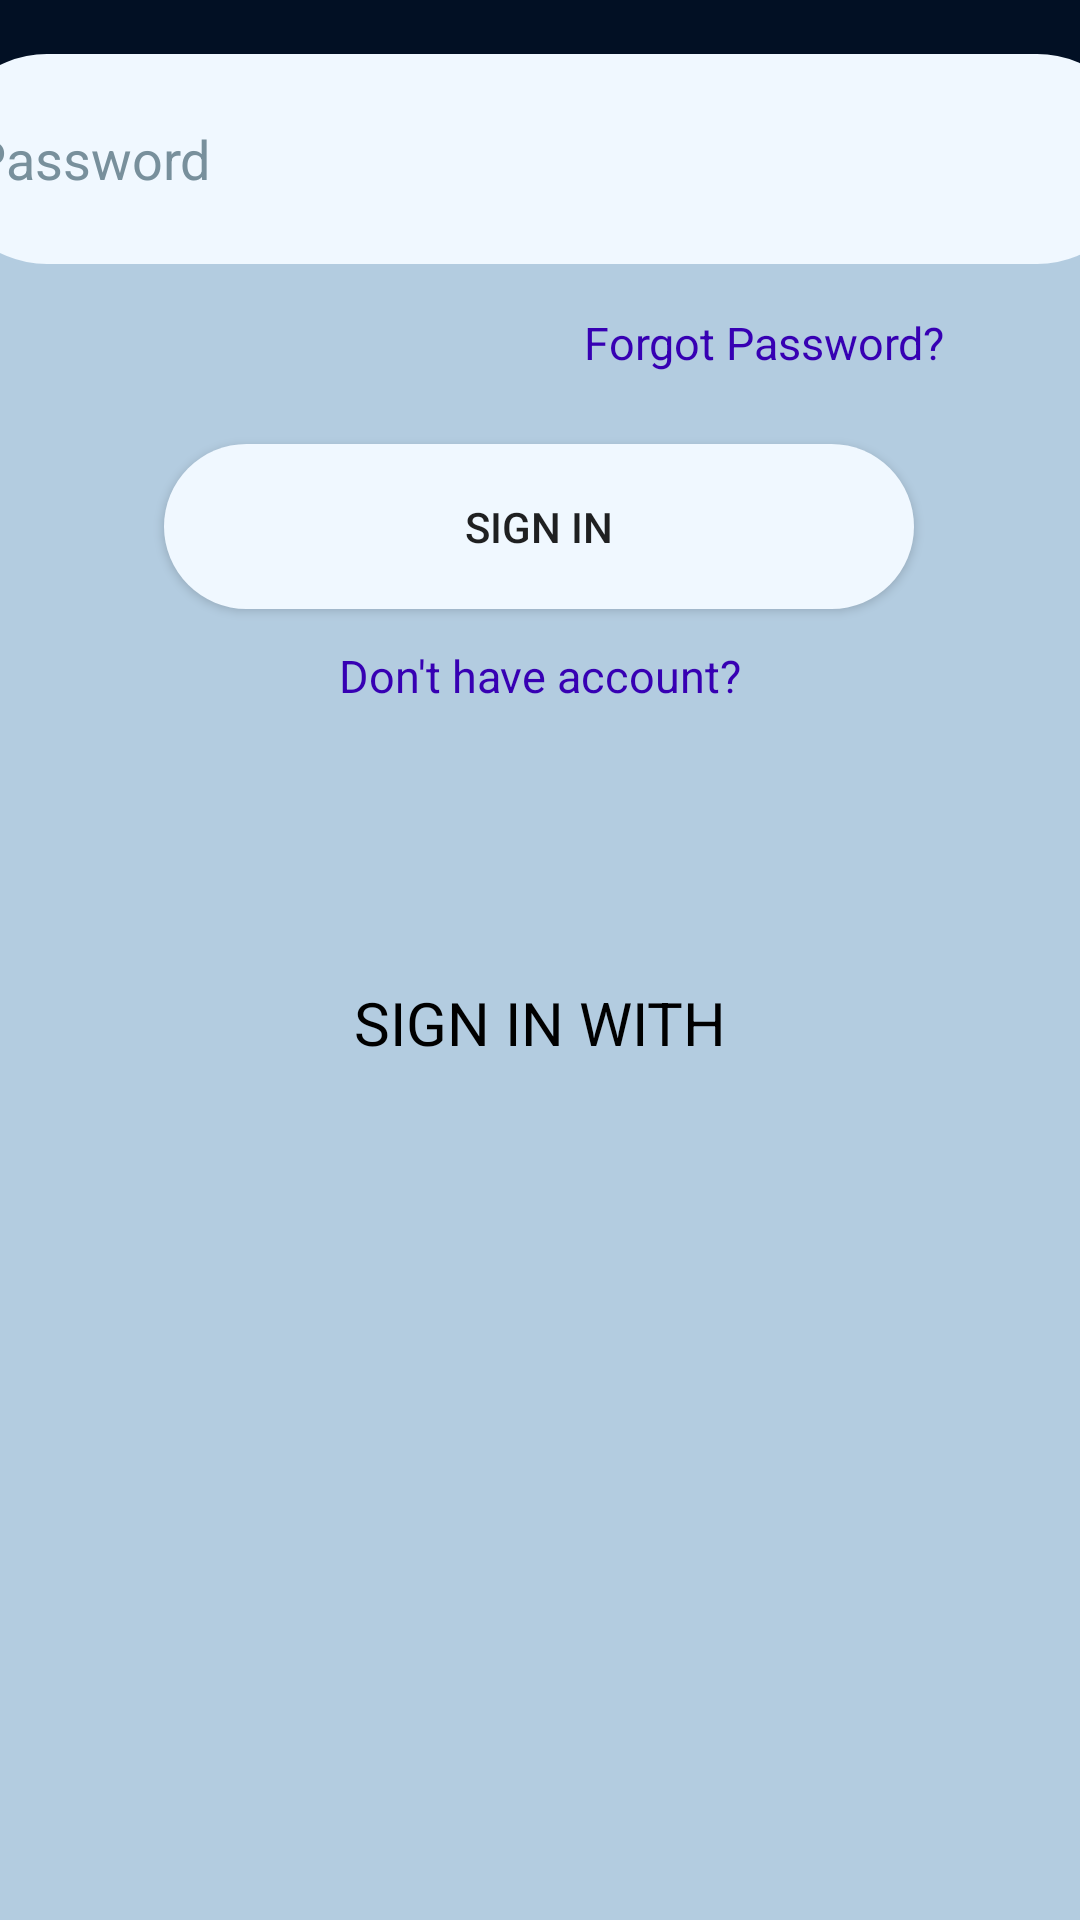

Here is an Android app screen rendered from its layout file. Give the layout XML and the strings, colors and styles it references.
<!-- AndroidManifest.xml: application theme Theme.TUGAS -->
<!-- res/layout/activity_login.xml -->
<?xml version="1.0" encoding="utf-8"?>
<androidx.constraintlayout.widget.ConstraintLayout xmlns:android="http://schemas.android.com/apk/res/android"
    xmlns:app="http://schemas.android.com/apk/res-auto"
    xmlns:tools="http://schemas.android.com/tools"
    android:id="@+id/constraintlayout2"
    android:layout_width="match_parent"
    android:layout_height="match_parent"
    android:background="#021024"
    tools:context=".LoginActivity">

    <ImageView
        android:id="@+id/imageView4"
        android:layout_width="539dp"
        android:layout_height="1166dp"
        android:contentDescription="@string/image"
        android:src="@drawable/bg"
        app:layout_constraintBottom_toBottomOf="parent"
        app:layout_constraintEnd_toEndOf="parent"
        app:layout_constraintStart_toStartOf="parent"
        app:layout_constraintTop_toTopOf="parent"
        tools:ignore="VisualLintBounds" />

    <TextView
        android:id="@+id/textView2"
        android:layout_width="352dp"
        android:layout_height="169dp"
        android:layout_marginBottom="944dp"
        android:text="@string/tVcapLP1"
        android:textColor="@color/white"
        android:textSize="70sp"
        app:layout_constraintBottom_toBottomOf="parent"
        app:layout_constraintEnd_toEndOf="parent"
        app:layout_constraintStart_toStartOf="parent"
        tools:ignore="VisualLintBounds,TextSizeCheck" />

    <TextView
        android:id="@+id/textView3"
        android:layout_width="176dp"
        android:layout_height="70dp"
        android:layout_marginBottom="944dp"
        android:text="@string/tVcapLP2"
        android:textColor="@color/white"
        android:textSize="25sp"
        app:layout_constraintBottom_toBottomOf="parent"
        app:layout_constraintEnd_toEndOf="parent"
        app:layout_constraintHorizontal_bias="0.807"
        app:layout_constraintStart_toStartOf="parent"
        tools:ignore="VisualLintBounds,TextSizeCheck" />

    <TextView
        android:id="@+id/textView4"
        android:layout_width="wrap_content"
        android:layout_height="wrap_content"
        android:text="@string/tVcapLP3"
        android:textColor="@color/black"
        android:textSize="30sp"
        app:layout_constraintBottom_toBottomOf="parent"
        app:layout_constraintEnd_toEndOf="parent"
        app:layout_constraintHorizontal_bias="0.502"
        app:layout_constraintStart_toStartOf="parent"
        app:layout_constraintTop_toBottomOf="@+id/textView2"
        app:layout_constraintVertical_bias="0.15"
        tools:ignore="VisualLintBounds" />

    <EditText
        android:id="@+id/eTEmail"
        android:layout_width="400dp"
        android:layout_height="70dp"
        android:layout_marginTop="36dp"
        android:autofillHints="emailAddress"
        android:background="@drawable/edit_text"
        android:ems="10"
        android:hint="@string/eTemail"
        android:inputType="textEmailAddress"
        app:layout_constraintEnd_toEndOf="parent"
        app:layout_constraintHorizontal_bias="0.495"
        app:layout_constraintStart_toStartOf="parent"
        app:layout_constraintTop_toBottomOf="@+id/textView4"
        tools:ignore="labelFor,TextContrastCheck" />

    <EditText
        android:id="@+id/eTPassword"
        android:layout_width="400dp"
        android:layout_height="70dp"
        android:layout_marginTop="40dp"
        android:autofillHints="password"
        android:background="@drawable/edit_text"
        android:ems="10"
        android:hint="@string/eTpassword"
        android:inputType="textPassword"
        android:textColorHint="#78909C"
        app:layout_constraintEnd_toEndOf="parent"
        app:layout_constraintHorizontal_bias="0.495"
        app:layout_constraintStart_toStartOf="parent"
        app:layout_constraintTop_toBottomOf="@+id/eTEmail"
        tools:ignore="labelFor,TextContrastCheck" />

    <Button
        android:id="@+id/btnsignin"
        android:layout_width="250dp"
        android:layout_height="55dp"
        android:layout_marginTop="60dp"
        android:background="@drawable/button"
        android:text="@string/btnloginLP"
        app:layout_constraintEnd_toEndOf="parent"
        app:layout_constraintHorizontal_bias="0.497"
        app:layout_constraintStart_toStartOf="parent"
        app:layout_constraintTop_toBottomOf="@+id/eTPassword" />

    <TextView
        android:id="@+id/tVfpLP"
        android:layout_width="wrap_content"
        android:layout_height="wrap_content"
        android:layout_marginTop="16dp"
        android:text="@string/tVforgotpassLP"
        android:textColor="@color/purple_700"
        android:textSize="15sp"
        app:layout_constraintEnd_toEndOf="parent"
        app:layout_constraintHorizontal_bias="0.812"
        app:layout_constraintStart_toStartOf="parent"
        app:layout_constraintTop_toBottomOf="@+id/eTPassword" />

    <TextView
        android:id="@+id/tVhaLP"
        android:layout_width="wrap_content"
        android:layout_height="wrap_content"
        android:layout_marginTop="12dp"
        android:text="@string/tVhaveaccLP"
        android:textColor="@color/purple_700"
        android:textSize="15sp"
        app:layout_constraintEnd_toEndOf="parent"
        app:layout_constraintStart_toStartOf="parent"
        app:layout_constraintTop_toBottomOf="@+id/btnsignin" />

    <TextView
        android:id="@+id/textView6"
        android:layout_width="wrap_content"
        android:layout_height="wrap_content"
        android:layout_marginTop="92dp"
        android:text="@string/tVsigninwithLP"
        android:textColor="@color/black"
        android:textSize="20sp"
        app:layout_constraintEnd_toEndOf="parent"
        app:layout_constraintHorizontal_bias="0.501"
        app:layout_constraintStart_toStartOf="parent"
        app:layout_constraintTop_toBottomOf="@+id/tVhaLP" />

</androidx.constraintlayout.widget.ConstraintLayout>
<!-- resources referenced by this layout -->
<resources>
  <!-- drawable bg: png bitmap (drawable, 9410 bytes) -->
  <!-- drawable button (drawable) -->
  <?xml version="1.0" encoding="utf-8"?>
  <shape xmlns:android="http://schemas.android.com/apk/res/android" android:shape="rectangle">
      <corners android:radius="50dp" />
      <solid android:color="#f0f8ff" />
      <padding android:left="10dp" android:right="10dp" />
  </shape>
  <!-- drawable edit_text (drawable) -->
  <?xml version="1.0" encoding="utf-8"?>
  <shape xmlns:android="http://schemas.android.com/apk/res/android" android:shape="rectangle">
      <corners android:radius="50dp" />
      <solid android:color="#f0f8ff" />
      <padding android:left="10dp" android:right="10dp" />
  </shape>
  <string name="btnloginLP">SIGN IN</string>
  <string name="eTemail">Email</string>"&gt;
  <string name="eTpassword">Password</string>"&gt;
  <string name="image">img</string>"&gt;
  <string name="tVcapLP1">WELCOME BACK!</string>
  <string name="tVcapLP2">Happy to see you again</string>
  <string name="tVcapLP3">Login to your Account</string>
  <string name="tVforgotpassLP">Forgot Password?</string>
  <string name="tVhaveaccLP">Don\'t have account?</string>
  <string name="tVsigninwithLP">SIGN IN WITH</string>
  <style name="Theme.TUGAS" parent="Theme.AppCompat.Light.NoActionBar">
          <item name="android:windowTranslucentStatus">true</item>
      </style>
  <!-- not gathered from this repository: default colours our renderer supplied (Android Studio template values) -->
  <color name="purple_700">#FF3700B3</color>
  <color name="black">#FF000000</color>
  <color name="white">#FFFFFFFF</color>
</resources>
